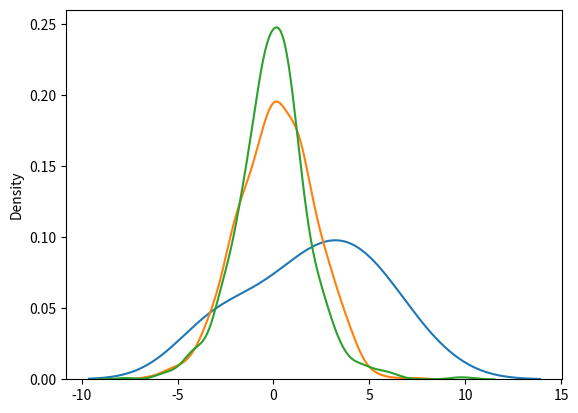

This figure's Python source:
# Important to machine learning in logistc regression 
    # parameters 
    # loc = where the peake is 
    # scale = standard deviation 
    # size = array returned 

from numpy import random 
import matplotlib.pyplot  as plt 
import seaborn as sns 

x = random.logistic(loc = 1, scale = 2, size= (3,3))
print(x)

sns.distplot(x, hist = False)
plt.show()

# Difference Between logistic and normal distribution 
    # Logistis is more possibility of occurence of an event 
    # further away from mean 

sns.distplot(random.normal(scale = 2, size = 1000), hist = False, label ='normal')
sns.distplot(random.logistic(size = 1000), hist = False, label ='logistic')
plt.show()